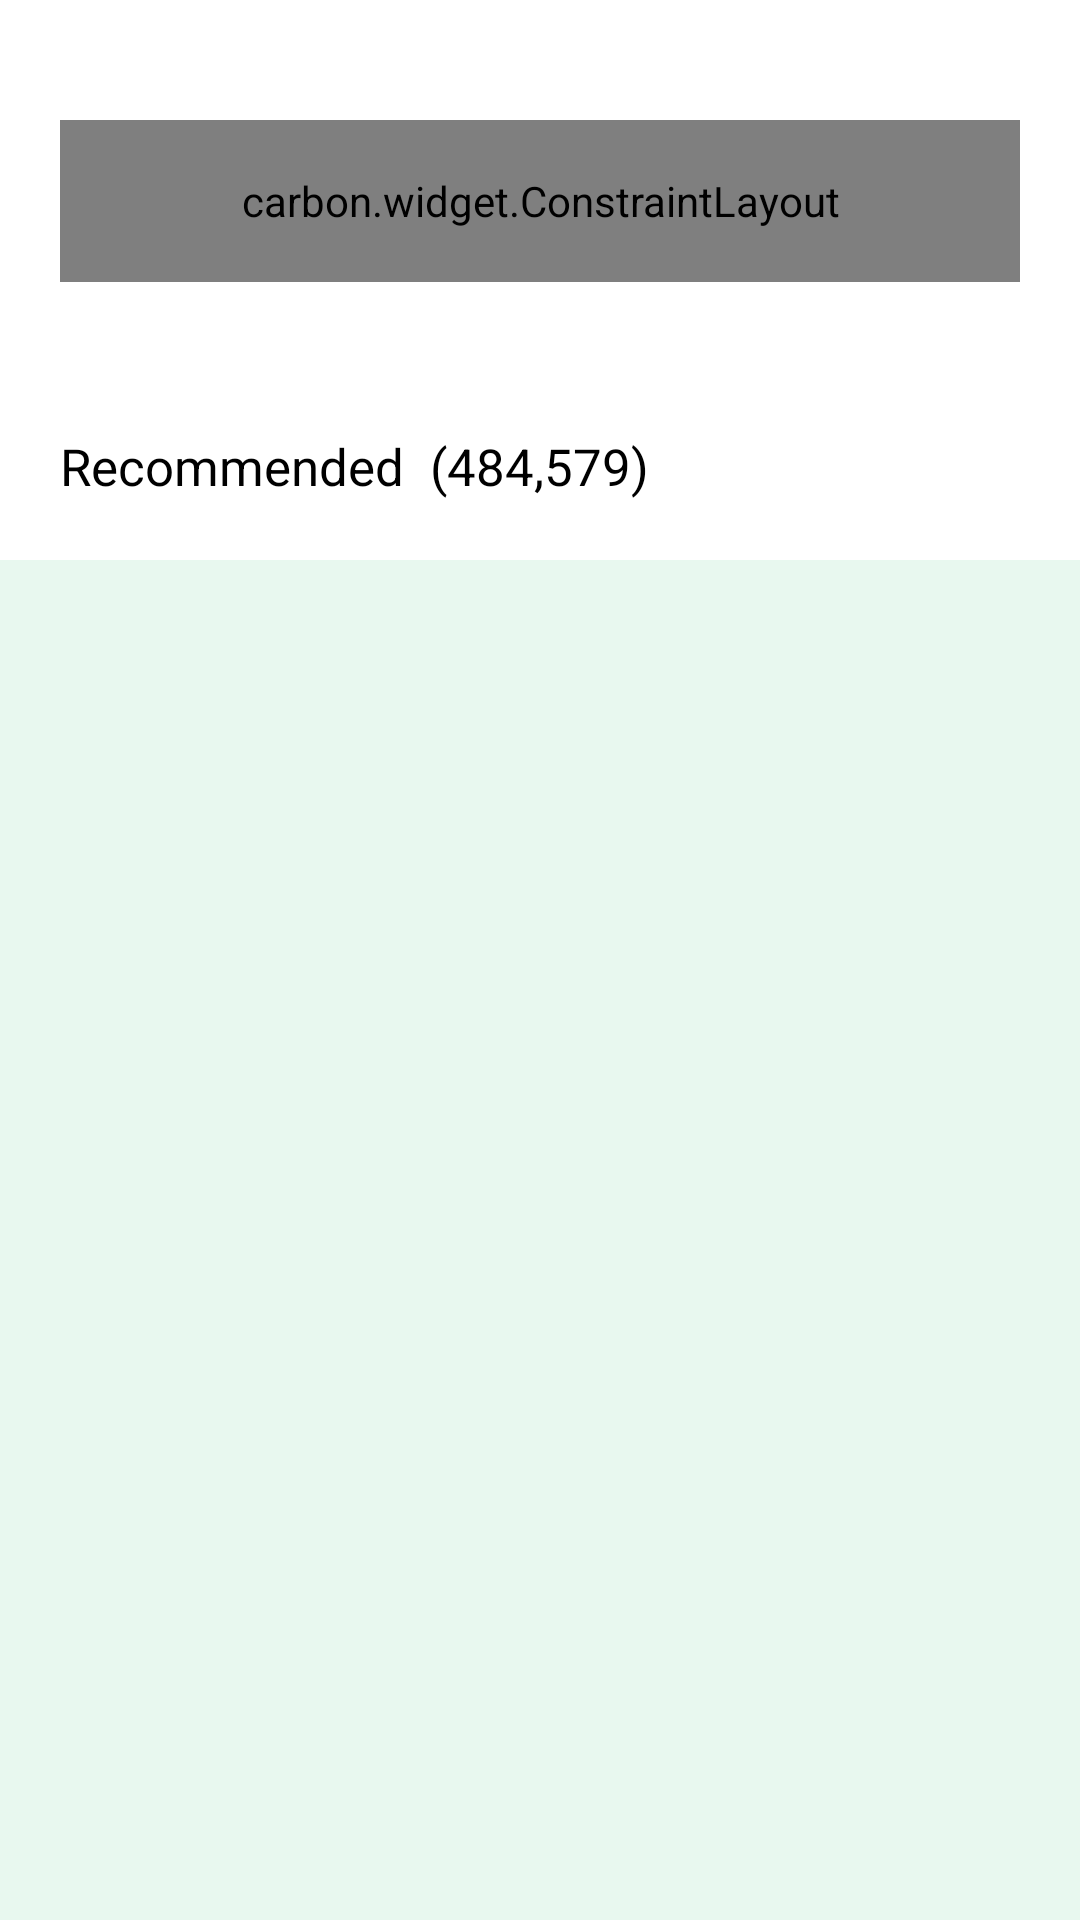

Reconstruct the res/layout file that produces this screen, plus the resources it refers to.
<!-- AndroidManifest.xml: application theme AppTheme -->
<!-- res/layout/fragment_search.xml -->
<?xml version="1.0" encoding="utf-8"?>
<layout xmlns:android="http://schemas.android.com/apk/res/android"
    xmlns:app="http://schemas.android.com/apk/res-auto">

    <androidx.constraintlayout.widget.ConstraintLayout
        android:layout_width="match_parent"
        android:layout_height="match_parent"
        android:background="@color/white"
        android:fitsSystemWindows="true">

        <carbon.widget.ConstraintLayout
            android:id="@+id/cl_search"
            android:layout_width="match_parent"
            android:layout_height="54dp"
            android:layout_marginHorizontal="20dp"
            android:layout_marginTop="40dp"
            android:background="#F2F2F2"
            app:carbon_cornerRadius="10dp"
            app:layout_constraintStart_toStartOf="parent"
            app:layout_constraintTop_toTopOf="parent">

            <androidx.appcompat.widget.AppCompatImageView
                android:id="@+id/iv_search"
                android:layout_width="24dp"
                android:layout_height="24dp"
                android:layout_marginStart="20dp"
                app:layout_constraintBottom_toBottomOf="parent"
                app:layout_constraintStart_toStartOf="parent"
                app:layout_constraintTop_toTopOf="parent"
                app:srcCompat="@drawable/ic_search_gray" />

            <androidx.appcompat.widget.AppCompatEditText
                android:id="@+id/edt_search"
                android:layout_width="0dp"
                android:layout_height="40dp"
                android:layout_marginHorizontal="16dp"
                android:background="@null"
                android:ellipsize="end"
                android:hint="Search"
                android:maxLines="1"
                android:paddingVertical="6dp"
                android:textAllCaps="false"
                android:textColor="@color/black"
                android:textColorHint="#C4C4C4"
                android:textSize="14sp"
                app:layout_constraintBottom_toBottomOf="@id/iv_search"
                app:layout_constraintEnd_toStartOf="@id/iv_filter"
                app:layout_constraintStart_toEndOf="@id/iv_search"
                app:layout_constraintTop_toTopOf="@id/iv_search" />

            <androidx.appcompat.widget.AppCompatImageView
                android:id="@+id/iv_filter"
                android:layout_width="24dp"
                android:layout_height="24dp"
                android:layout_marginEnd="20dp"
                app:layout_constraintBottom_toBottomOf="parent"
                app:layout_constraintEnd_toEndOf="parent"
                app:layout_constraintTop_toTopOf="parent"
                app:srcCompat="@drawable/ic_filter" />

        </carbon.widget.ConstraintLayout>

        <androidx.recyclerview.widget.RecyclerView
            android:id="@+id/rv_list_filter"
            android:layout_width="match_parent"
            android:layout_height="wrap_content"
            android:layout_marginTop="32dp"
            android:clipToPadding="false"
            android:orientation="horizontal"
            app:layoutManager="androidx.recyclerview.widget.GridLayoutManager"
            app:layout_constraintStart_toStartOf="parent"
            app:layout_constraintTop_toBottomOf="@id/cl_search"
            app:spanCount="1" />

        <androidx.appcompat.widget.AppCompatTextView
            android:id="@+id/tv_recommended"
            android:layout_width="wrap_content"
            android:layout_height="wrap_content"
            android:layout_marginTop="18dp"
            android:text="Recommended  (484,579)"
            android:textColor="@color/black"
            android:textSize="17sp"
            app:layout_constraintStart_toStartOf="@id/cl_search"
            app:layout_constraintTop_toBottomOf="@id/rv_list_filter" />

        <androidx.constraintlayout.widget.ConstraintLayout
            android:layout_width="match_parent"
            android:layout_height="0dp"
            android:layout_marginTop="@dimen/_20dp"
            android:background="#E8F8EF"
            app:layout_constraintBottom_toBottomOf="parent"
            app:layout_constraintStart_toStartOf="parent"
            app:layout_constraintTop_toBottomOf="@id/tv_recommended">

            <androidx.recyclerview.widget.RecyclerView
                android:id="@+id/rcv_list_hotel"
                android:layout_width="match_parent"
                android:layout_height="0dp"
                android:layout_marginHorizontal="@dimen/_20dp"
                app:layoutManager="androidx.recyclerview.widget.GridLayoutManager"
                android:orientation="vertical"
                app:spanCount="1"
                app:layout_constraintVertical_bias="0.0"
                android:paddingBottom="70dp"
                app:layout_constraintBottom_toBottomOf="parent"
                app:layout_constraintStart_toStartOf="parent"
                app:layout_constraintTop_toTopOf="parent" />

        </androidx.constraintlayout.widget.ConstraintLayout>

    </androidx.constraintlayout.widget.ConstraintLayout>
</layout>
<!-- resources referenced by this layout -->
<resources>
  <color name="black">#FF000000</color>
  <color name="white">#FFFFFFFF</color>
  <dimen name="_20dp">20dp</dimen>
  <!-- drawable ic_filter (drawable) -->
  <vector xmlns:android="http://schemas.android.com/apk/res/android"
      android:width="23dp"
      android:height="17dp"
      android:viewportWidth="23"
      android:viewportHeight="17">
    <path
        android:pathData="M8.16,4.08C8.16,6.333 6.333,8.16 4.08,8.16C1.827,8.16 0,6.333 0,4.08C0,1.827 1.827,0 4.08,0C6.333,0 8.16,1.827 8.16,4.08ZM2.32,4.08C2.32,5.052 3.108,5.84 4.08,5.84C5.052,5.84 5.84,5.052 5.84,4.08C5.84,3.108 5.052,2.32 4.08,2.32C3.108,2.32 2.32,3.108 2.32,4.08Z"
        android:fillColor="#1AB65C"/>
    <path
        android:pathData="M14.64,12.08C14.64,14.333 16.467,16.16 18.72,16.16C20.974,16.16 22.8,14.333 22.8,12.08C22.8,9.827 20.974,8 18.72,8C16.467,8 14.64,9.827 14.64,12.08ZM20.48,12.08C20.48,13.052 19.692,13.84 18.72,13.84C17.748,13.84 16.96,13.052 16.96,12.08C16.96,11.108 17.748,10.32 18.72,10.32C19.692,10.32 20.48,11.108 20.48,12.08Z"
        android:fillColor="#1AB65C"/>
    <path
        android:pathData="M11,3L22,3A1,1 0,0 1,23 4L23,4A1,1 0,0 1,22 5L11,5A1,1 0,0 1,10 4L10,4A1,1 0,0 1,11 3z"
        android:fillColor="#1AB65C"/>
    <path
        android:pathData="M12,10.56L1,10.56A1,1 0,0 0,0 11.56L0,11.56A1,1 0,0 0,1 12.56L12,12.56A1,1 0,0 0,13 11.56L13,11.56A1,1 0,0 0,12 10.56z"
        android:fillColor="#1AB65C"/>
  </vector>
  <!-- drawable ic_search_gray (drawable-v24) -->
  <vector xmlns:android="http://schemas.android.com/apk/res/android"
      android:width="16dp"
      android:height="16dp"
      android:viewportWidth="16"
      android:viewportHeight="16">
    <path
        android:pathData="M13.807,12.86L11.54,10.6C12.271,9.668 12.668,8.518 12.667,7.333C12.667,6.279 12.354,5.247 11.768,4.37C11.182,3.493 10.349,2.81 9.374,2.406C8.4,2.002 7.327,1.897 6.293,2.102C5.258,2.308 4.308,2.816 3.562,3.562C2.816,4.308 2.308,5.258 2.102,6.293C1.897,7.327 2.002,8.4 2.406,9.374C2.81,10.349 3.493,11.182 4.37,11.768C5.247,12.354 6.279,12.667 7.333,12.667C8.518,12.668 9.668,12.271 10.6,11.54L12.86,13.807C12.922,13.869 12.996,13.919 13.077,13.953C13.158,13.986 13.245,14.004 13.333,14.004C13.421,14.004 13.509,13.986 13.59,13.953C13.671,13.919 13.745,13.869 13.807,13.807C13.869,13.745 13.919,13.671 13.953,13.59C13.986,13.509 14.004,13.421 14.004,13.333C14.004,13.245 13.986,13.158 13.953,13.077C13.919,12.996 13.869,12.922 13.807,12.86ZM3.333,7.333C3.333,6.542 3.568,5.769 4.007,5.111C4.447,4.453 5.072,3.941 5.803,3.638C6.534,3.335 7.338,3.256 8.114,3.41C8.89,3.565 9.602,3.945 10.162,4.505C10.721,5.064 11.102,5.777 11.257,6.553C11.411,7.329 11.332,8.133 11.029,8.864C10.726,9.595 10.213,10.22 9.556,10.659C8.898,11.099 8.124,11.333 7.333,11.333C6.272,11.333 5.255,10.912 4.505,10.162C3.755,9.412 3.333,8.394 3.333,7.333Z"
        android:fillColor="#92929D"/>
  </vector>
  <style name="AppTheme" parent="Theme.AppCompat.Light.NoActionBar">
          
          <item name="colorPrimary">@color/color_primary</item>
          <item name="colorPrimaryDark">@color/color_primary</item>
          <item name="colorAccent">@color/color_primary</item>
          <item name="android:statusBarColor">@color/color_primary</item>
      </style>
  <color name="color_primary">#1AB65C</color>
</resources>
